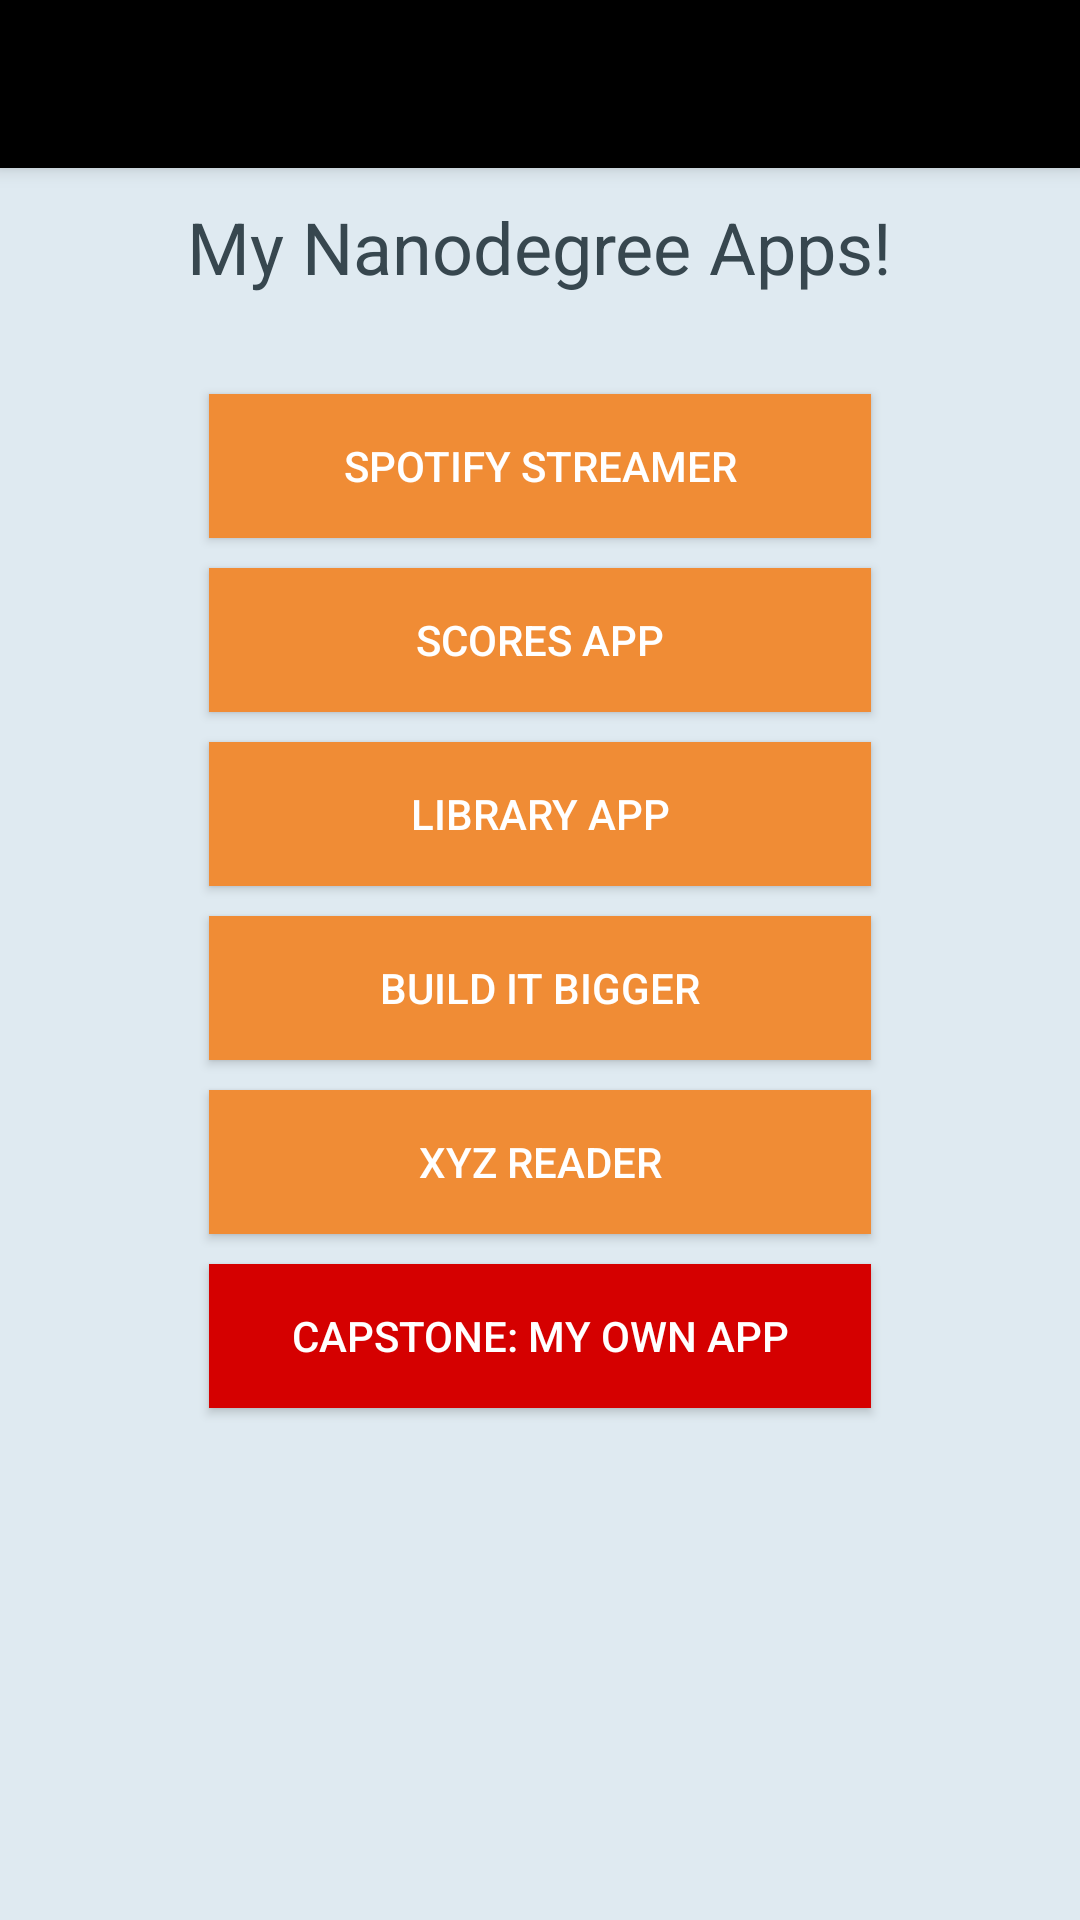

Layout XML and referenced resources for this Android screen:
<!-- AndroidManifest.xml: activity theme AppTheme.NoActionBar -->
<!-- res/layout/activity_main.xml -->
<?xml version="1.0" encoding="utf-8"?>
<android.support.design.widget.CoordinatorLayout xmlns:android="http://schemas.android.com/apk/res/android"
    xmlns:app="http://schemas.android.com/apk/res-auto"
    xmlns:tools="http://schemas.android.com/tools"
    android:layout_width="match_parent"
    android:layout_height="match_parent"
    android:fitsSystemWindows="true"
    tools:context="com.portfolio.course.example.myappportfolio.MainActivity">

    <android.support.design.widget.AppBarLayout
        android:layout_width="match_parent"
        android:layout_height="wrap_content"
        android:theme="@style/AppTheme.AppBarOverlay">

        <android.support.v7.widget.Toolbar
            android:id="@+id/toolbar"
            android:layout_width="match_parent"
            android:layout_height="?attr/actionBarSize"
            android:background="@color/colorToolbarBack"
            android:contentDescription="@string/abc_action_bar_home_description"
            app:popupTheme="@style/AppTheme.PopupOverlay" />

    </android.support.design.widget.AppBarLayout>

    <include layout="@layout/content_main" />

</android.support.design.widget.CoordinatorLayout>
<!-- res/layout/content_main.xml (included above) -->
<?xml version="1.0" encoding="utf-8"?>
<RelativeLayout xmlns:android="http://schemas.android.com/apk/res/android"
    xmlns:app="http://schemas.android.com/apk/res-auto"
    xmlns:tools="http://schemas.android.com/tools"
    android:layout_width="match_parent"
    android:layout_height="match_parent"
    android:background="@color/colorFrmBack"
    android:paddingBottom="@dimen/activity_vertical_margin"
    android:paddingLeft="@dimen/activity_horizontal_margin"
    android:paddingRight="@dimen/activity_horizontal_margin"
    android:paddingTop="@dimen/activity_vertical_margin"
    app:layout_behavior="@string/appbar_scrolling_view_behavior"
    tools:context="com.portfolio.course.example.myappportfolio.MainActivity"
    tools:showIn="@layout/activity_main">

    <TextView
        android:id="@+id/txt_portfolioTitle"
        android:layout_width="wrap_content"
        android:layout_height="wrap_content"
        android:layout_alignParentTop="true"
        android:layout_centerHorizontal="true"
        android:layout_gravity="center_horizontal"
        android:layout_marginTop="10dp"
        android:text="@string/app_title"
        android:textColor="@color/colorAppText"
        android:textIsSelectable="true"
        android:textSize="@dimen/abc_text_size_headline_material" />

    <Button
        android:id="@+id/btn_spotifyStreamer"
        style="@style/Button"
        android:layout_below="@+id/txt_portfolioTitle"
        android:layout_marginTop="33dp"
        android:onClick="run_spotifyStreamer"
        android:text="@string/btn_spotify" />

    <Button
        android:id="@+id/btn_scoresApp"
        style="@style/Button"
        android:layout_below="@+id/btn_spotifyStreamer"
        android:onClick="run_scoresApp"
        android:text="@string/btn_ScoresApp" />

    <Button
        android:id="@+id/btn_libraryApp"
        style="@style/Button"
        android:layout_below="@+id/btn_scoresApp"
        android:onClick="run_libraryApp"
        android:text="@string/btn_LibraryApp" />

    <Button
        android:id="@+id/btn_buildItBigger"
        style="@style/Button"
        android:layout_below="@+id/btn_libraryApp"
        android:onClick="run_buildItBigger"
        android:text="@string/btn_BuildItBigger" />

    <Button
        android:id="@+id/btn_xyzReader"
        style="@style/Button"
        android:layout_below="@+id/btn_buildItBigger"
        android:onClick="run_xyzReader"
        android:text="@string/btn_XYZReader" />>

    <Button
        android:id="@+id/btn_capstone"
        style="@style/Button"
        android:layout_below="@+id/btn_xyzReader"
        android:background="@color/colorBtnCapstoneBack"
        android:onClick="run_capstone"
        android:text="@string/btn_Capstone" />

</RelativeLayout>
<!-- resources referenced by this layout -->
<resources>
  <color name="colorAppText">#37474f</color>
  <color name="colorBtnCapstoneBack">#d50000</color>
  <color name="colorFrmBack">#ffdfeaf1</color>
  <color name="colorToolbarBack">#000000</color>
  <string name="app_title">My Nanodegree Apps!</string>
  <string name="btn_BuildItBigger">Build It Bigger</string>
  <string name="btn_Capstone">Capstone: My Own App</string>
  <string name="btn_LibraryApp">Library App</string>
  <string name="btn_ScoresApp">Scores App</string>
  <string name="btn_XYZReader">XYZ Reader</string>
  <string name="btn_spotify">Spotify Streamer</string>
  <style name="AppTheme.AppBarOverlay" parent="ThemeOverlay.AppCompat.Dark.ActionBar" />
  <style name="AppTheme.PopupOverlay" parent="ThemeOverlay.AppCompat.Light" />
  <style name="Button" parent="android:attr/borderlessButtonStyle">&gt;
          <item name="android:layout_gravity">center_horizontal</item>"
          <item name="android:background">@color/colorBtnBack</item>
          <item name="android:layout_marginTop">10dp</item>
          <item name="android:layout_centerInParent">true</item>
          <item name="android:clickable">true</item>
          <item name="android:layout_width">fill_parent</item>
          <item name="android:layout_height">wrap_content</item>
          <item name="android:textColor">@color/colorBtnText</item>
          <item name="android:gravity">center</item>
          <item name="android:layout_centerVertical">true</item>
          <item name="android:layout_marginLeft">70dp</item>
          <item name="android:layout_marginRight">70dp</item>
      </style>
  <style name="AppTheme.NoActionBar">
          <item name="windowActionBar">false</item>
          <item name="windowNoTitle">true</item>
      </style>
  <color name="colorBtnBack">#F08C35</color>
  <color name="colorBtnText">#ffffff</color>
</resources>
